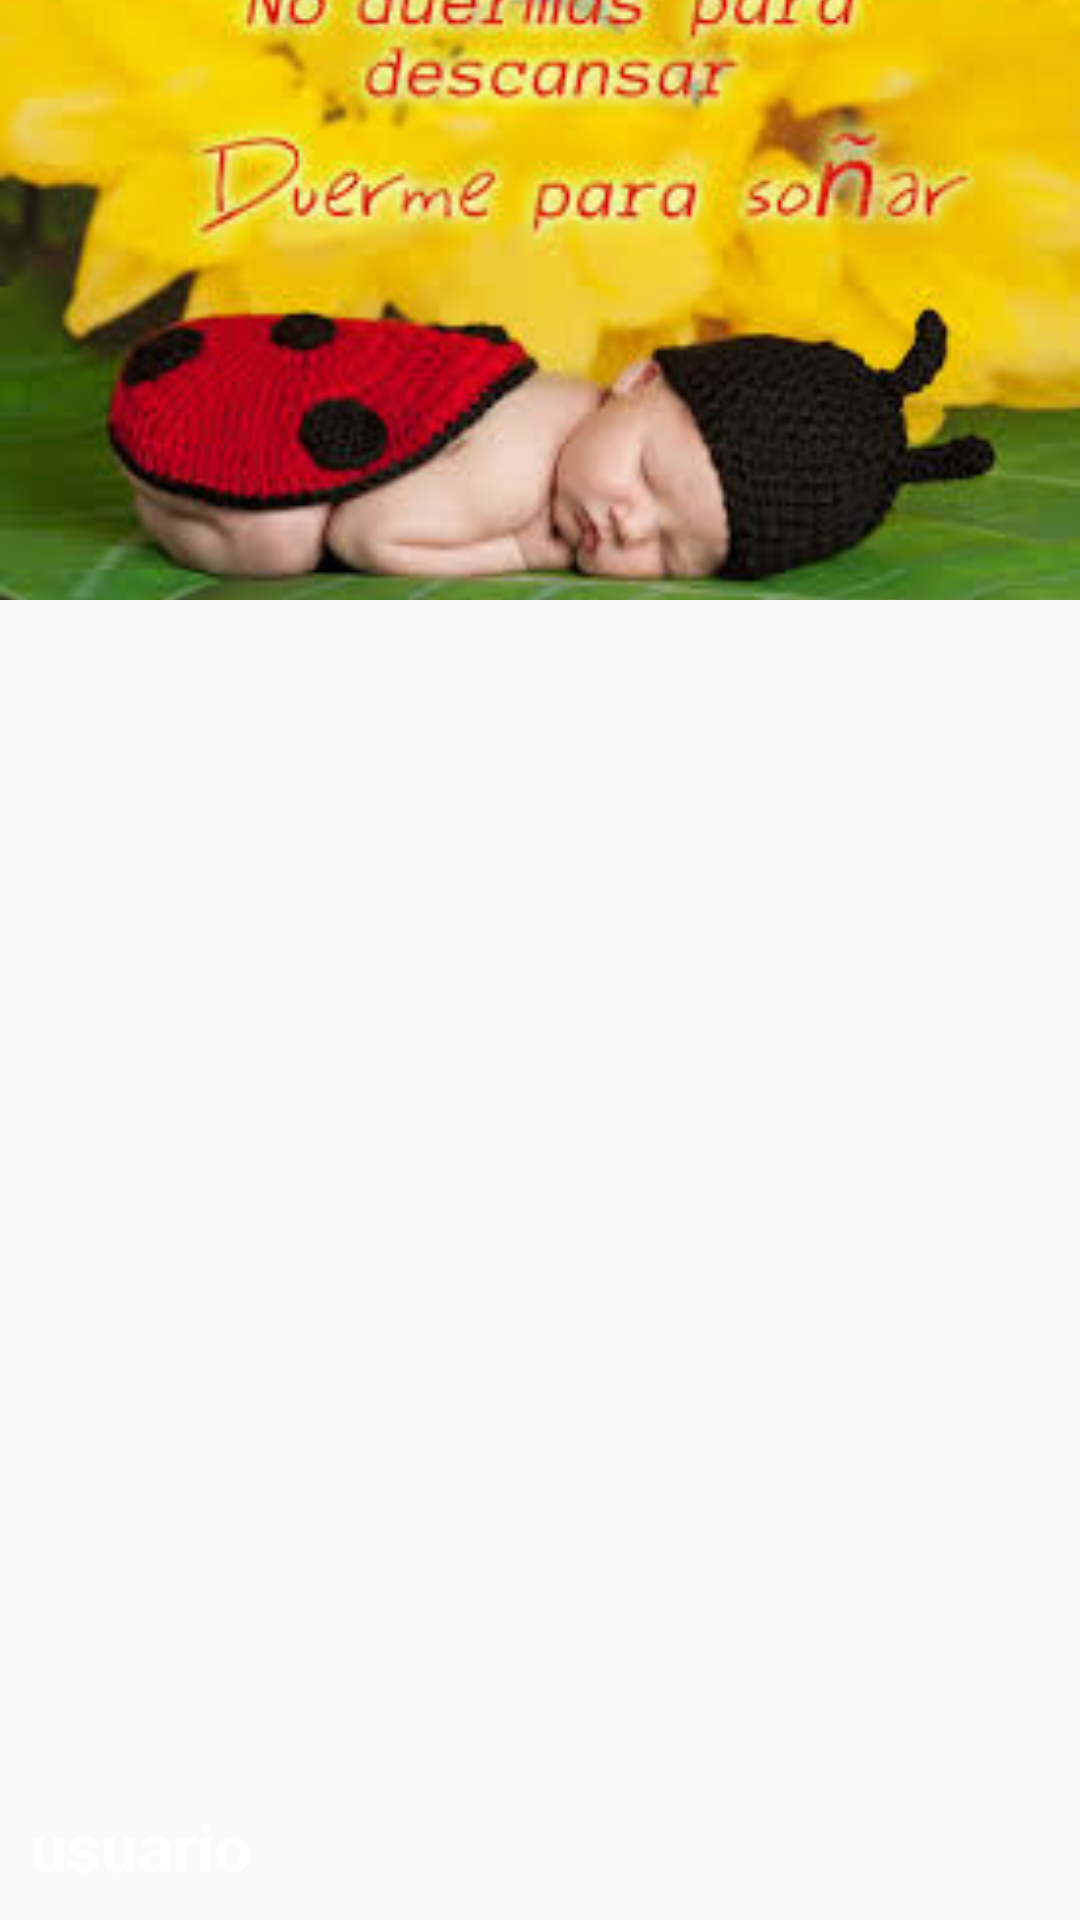

Write the Android layout XML for this screen, with the resource values it uses.
<!-- AndroidManifest.xml: application theme AppTheme -->
<!-- res/layout/header_navview.xml -->
<?xml version="1.0" encoding="utf-8"?>
<FrameLayout
    xmlns:android="http://schemas.android.com/apk/res/android"
    android:layout_width="match_parent"
    android:layout_height="match_parent">

    <ImageView
        android:layout_width="match_parent"
        android:layout_height="200dp"
        android:src="@drawable/descarga"
        android:scaleType="centerCrop" />

    <TextView
        android:layout_width="wrap_content"
        android:layout_height="wrap_content"
        android:text="@string/usuario"
        android:textAppearance="@style/TextAppearance.AppCompat.Large.Inverse"
        android:textStyle="bold"
        android:layout_gravity="bottom"
        android:layout_marginBottom="10dp"
        android:layout_marginLeft="10dp" />
</FrameLayout>
<!-- resources referenced by this layout -->
<resources>
  <!-- drawable descarga: jpeg bitmap (drawable, 12942 bytes) -->
  <string name="usuario">usuario</string>
  <style name="AppTheme" parent="Theme.AppCompat.Light.NoActionBar">
          <item name="colorPrimary">@color/colorPrimary</item>
          <item name="colorPrimaryDark">@color/colorPrimaryDark</item>
          <item name="colorAccent">@color/colorAccent</item>
  
      </style>
  <!-- not gathered from this repository: default colours our renderer supplied (Android Studio template values) -->
  <color name="colorPrimary">#FF6200EE</color>
  <color name="colorPrimaryDark">#FF3700B3</color>
  <color name="colorAccent">#FF03DAC5</color>
</resources>
